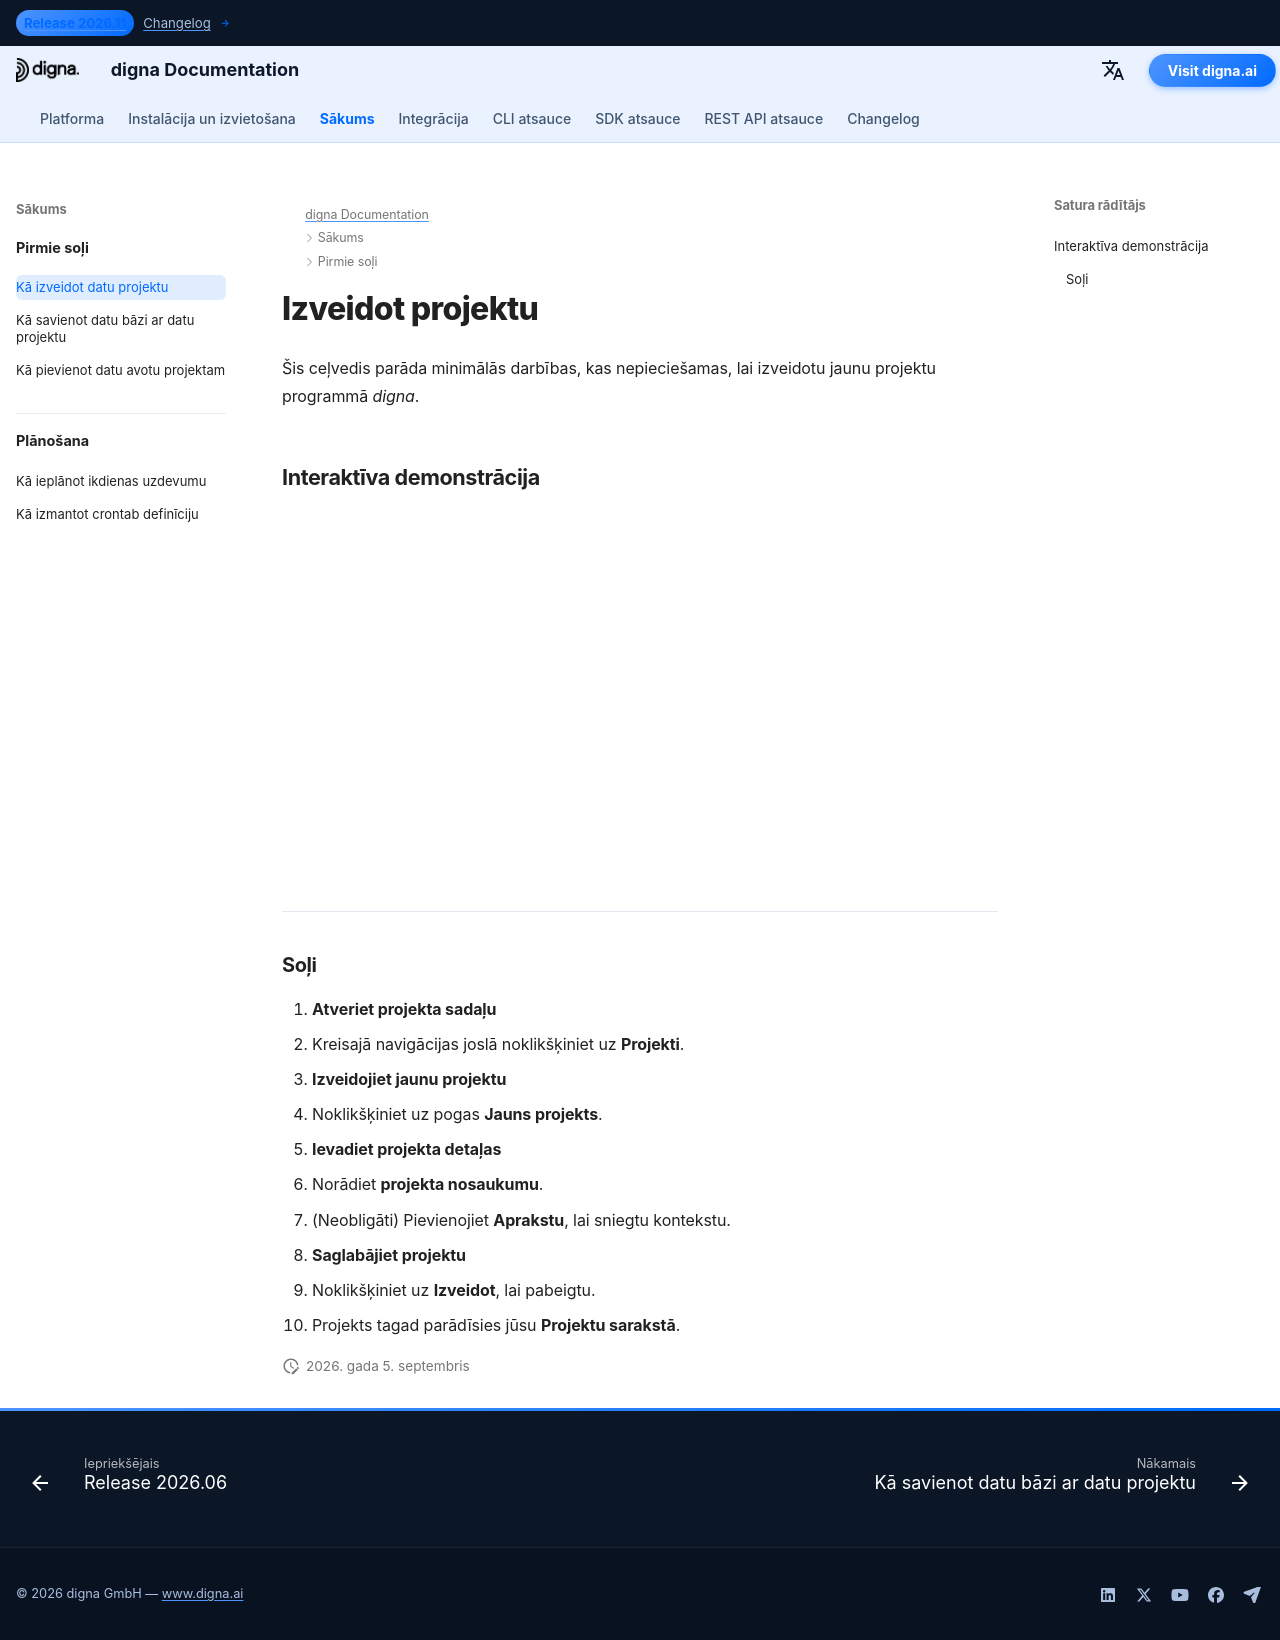

repository: dignaai/digna-docs · page: lv/getting_started/how_to_create_project/index.html · generator: mkdocs

---
title: Izveidot projektu | digna dokumentācija
description: Soli pa solim ceļvedis, kā izveidot jaunu projektu digna. Uzziniet, kā atvērt projektu sadaļu, ievadīt detaļas un saglabāt projektus ar interaktīvu demonstrāciju.
image: /assets/logo_square.png
---


# Izveidot projektu

Šis ceļvedis parāda minimālās darbības, kas nepieciešamas, lai izveidotu jaunu projektu programmā *digna*.  



## Interaktīva demonstrācija


<!--ARCADE EMBED START--><div style="position: relative; padding-bottom: calc(45.27777777777778% + 41px); height: 0; width: 100%;"><iframe src="https://demo.arcade.software/1YT62kcY77UfjZreMhLz?embed&embed_mobile=tab&embed_desktop=inline&show_copy_link=true" title="Create a New Data Project" frameborder="0" loading="lazy" webkitallowfullscreen mozallowfullscreen allowfullscreen allow="clipboard-write" style="position: absolute; top: 0; left: 0; width: 100%; height: 100%; color-scheme: light;" ></iframe></div><!--ARCADE EMBED END-->

---


### Soļi

1. **Atveriet projekta sadaļu**
   - Kreisajā navigācijas joslā noklikšķiniet uz **Projekti**.

2. **Izveidojiet jaunu projektu**
   - Noklikšķiniet uz pogas **Jauns projekts**.

3. **Ievadiet projekta detaļas**
   - Norādiet **projekta nosaukumu**.  
   - (Neobligāti) Pievienojiet **Aprakstu**, lai sniegtu kontekstu.

4. **Saglabājiet projektu**
   - Noklikšķiniet uz **Izveidot**, lai pabeigtu.  
   - Projekts tagad parādīsies jūsu **Projektu sarakstā**.
